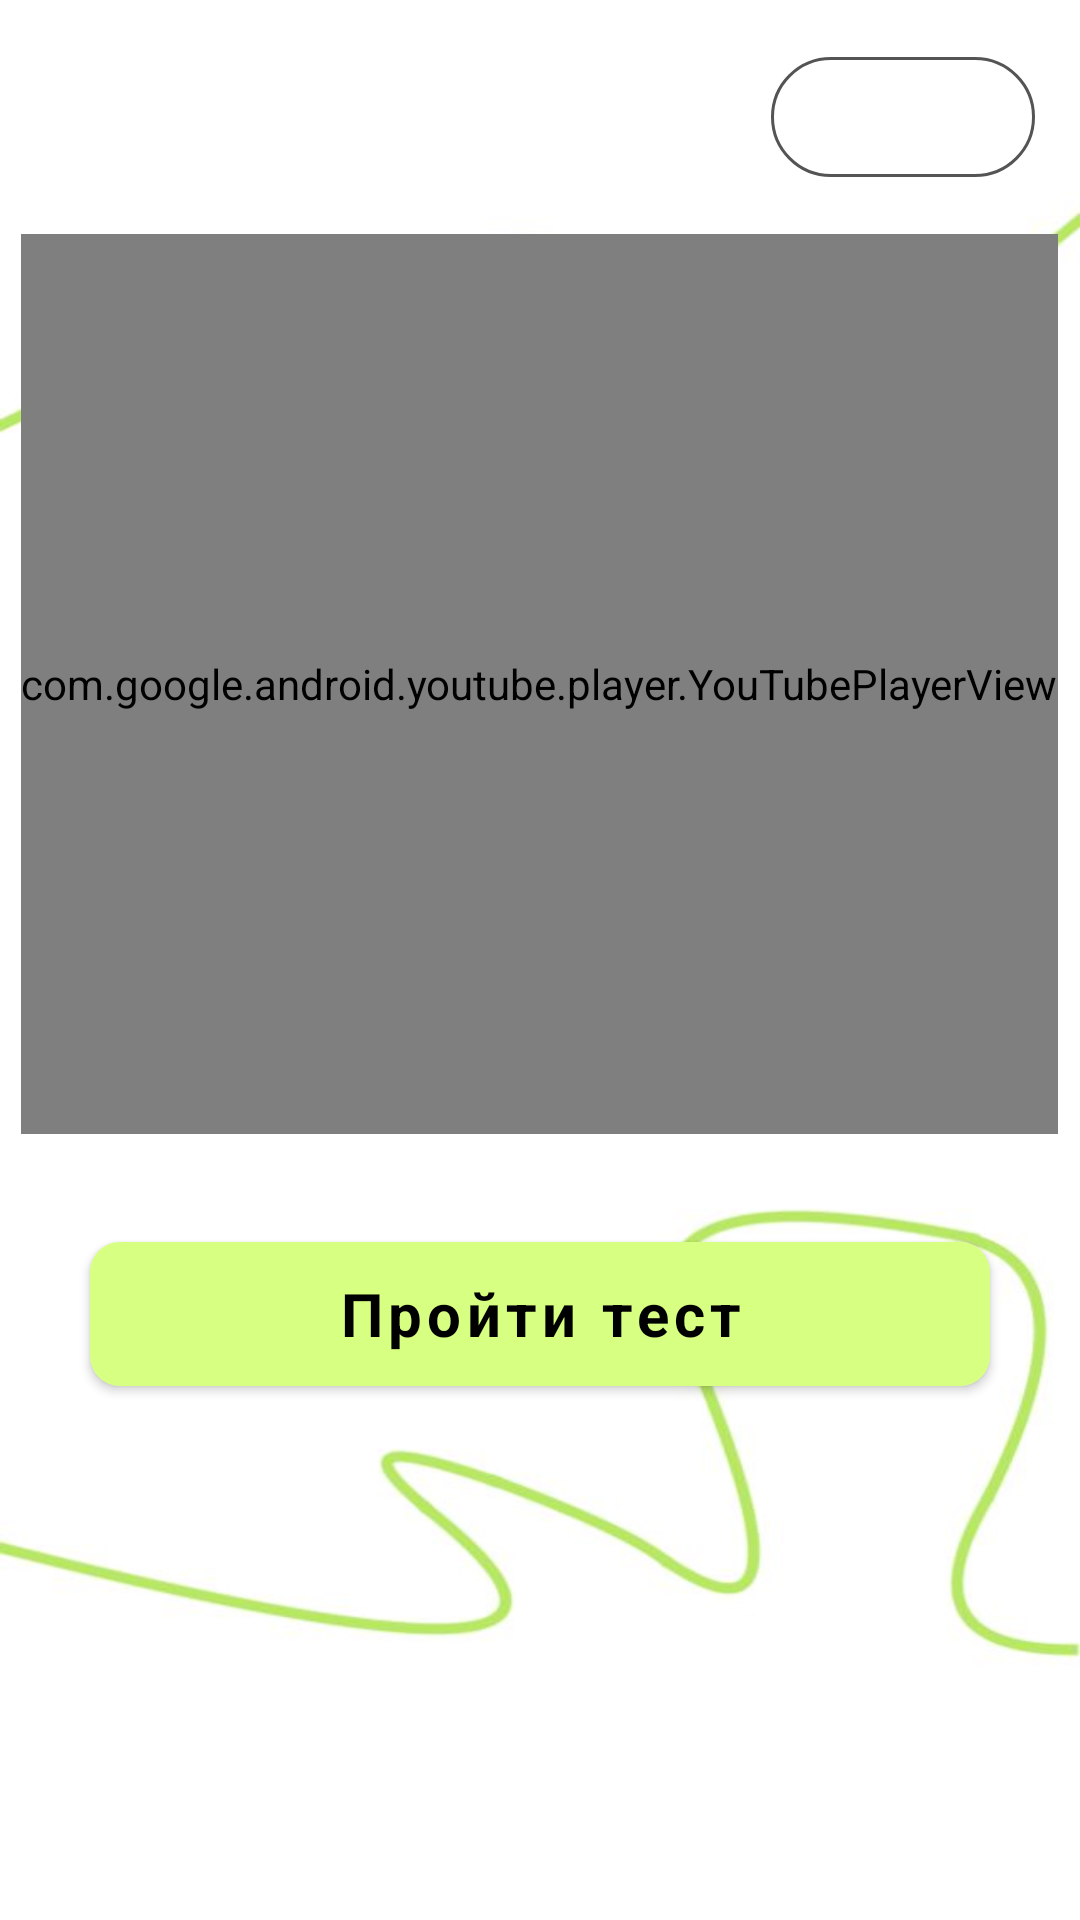

Reconstruct the res/layout file that produces this screen, plus the resources it refers to.
<!-- AndroidManifest.xml: application theme Theme.LWB -->
<!-- res/layout/activity_vplayer.xml -->
<?xml version="1.0" encoding="utf-8"?>
<LinearLayout xmlns:android="http://schemas.android.com/apk/res/android"
    xmlns:app="http://schemas.android.com/apk/res-auto"
    xmlns:tools="http://schemas.android.com/tools"
    android:layout_width="match_parent"
    android:layout_height="match_parent"
    android:orientation="vertical"
    android:background="@drawable/back_lines_2"
    tools:context=".activities.VPlayer">

    <com.google.android.material.button.MaterialButton
        android:id="@+id/buttonCancel"
        style="@style/Widget.Material3.Button.OutlinedButton.Icon"
        android:layout_width="wrap_content"
        android:layout_height="wrap_content"
        android:layout_gravity="end"
        app:strokeColor="@color/greyLight"
        app:icon="@drawable/cancel"
        android:paddingLeft="30dp"
        app:iconSize="25dp"
        app:iconGravity="start"
        app:iconTint="@color/greyLight"
        android:layout_marginTop="15dp"
        android:layout_marginEnd="15dp"
        android:layout_marginBottom="15dp"
        />

    <com.google.android.youtube.player.YouTubePlayerView
        android:id="@+id/yp"
        android:layout_height="300dp"
        android:layout_width="wrap_content"

        android:layout_gravity="center_horizontal|center_vertical"
        />

    <com.google.android.material.button.MaterialButton
        android:id="@+id/totTest"
        style="@style/Button"
        android:layout_gravity="center"
        android:layout_height="60dp"
        android:layout_margin="30dp"
        android:text="Пройти тест" />




</LinearLayout>
<!-- resources referenced by this layout -->
<resources>
  <color name="greyLight">#545454</color>
  <!-- drawable back_lines_2: png bitmap (drawable, 108791 bytes) -->
  <style name="Button" parent="">
          <item name="backgroundTint">@color/new_green</item>
          <item name="android:textColor">@color/black</item>
          <item name="android:textSize">20sp</item>
          <item name="cornerRadius">10dp</item>
          <item name="android:textStyle">bold</item>
          <item name="fontFamily">@font/gilroy_light</item>
          <item name="android:layout_width">300dp</item>
          <item name="android:layout_height">58dp</item>
          <item name="android:textAllCaps">false</item>
      </style>
  <style name="Theme.LWB" parent="Theme.MaterialComponents.NoActionBar">
          
          <item name="colorPrimary">@color/dark_green</item>
          <item name="colorPrimaryVariant">@color/dark_green</item>
          <item name="colorOnPrimary">@color/dark_green</item>
          
          <item name="colorSecondary">@color/teal_200</item>
          <item name="colorSecondaryVariant">@color/teal_700</item>
          <item name="colorOnSecondary">@color/black</item>
          
          <item name="android:statusBarColor" tools:targetApi="l">?attr/colorPrimaryVariant</item>
          
      </style>
  <color name="new_green">#D7FF82</color>
  <color name="black">#FF000000</color>
  <color name="dark_green">#53662B</color>
  <color name="teal_200">#FF03DAC5</color>
  <color name="teal_700">#FF018786</color>
</resources>
